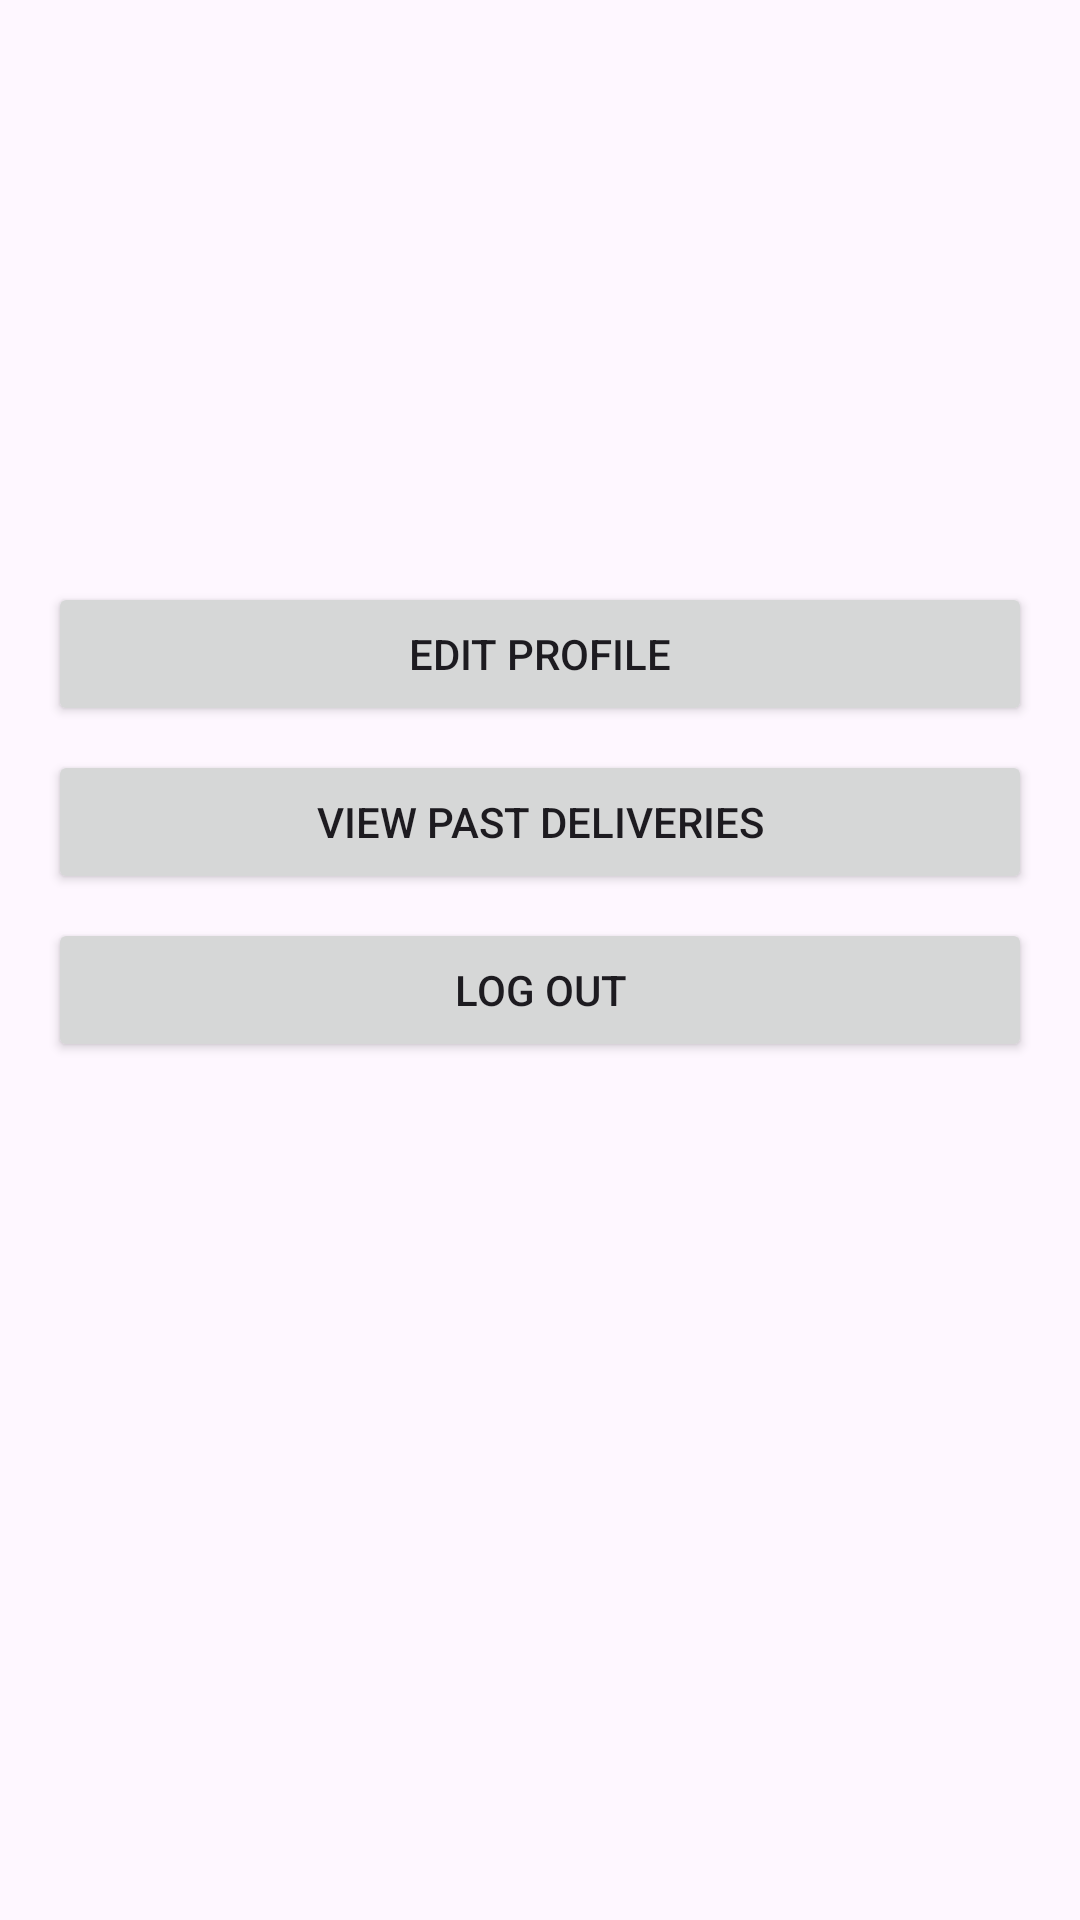

Produce the Android XML layout that renders to this screen, including the resource entries it uses.
<!-- AndroidManifest.xml: application theme Theme.MyDistributor -->
<!-- res/layout/fragment_driver_profile.xml -->
<?xml version="1.0" encoding="utf-8"?>
<ScrollView
    xmlns:android="http://schemas.android.com/apk/res/android"
    android:fitsSystemWindows="true"
    android:layout_width="match_parent"
    android:layout_height="match_parent"
    android:padding="16dp">

    <LinearLayout
        android:orientation="vertical"
        android:layout_width="match_parent"
        android:layout_height="wrap_content">

        
        <ImageView
            android:id="@+id/profileImageView"
            android:layout_width="100dp"
            android:layout_height="100dp"
            android:src="@drawable/ic_profile"
            android:contentDescription="Profile Image"/>

        <TextView
            android:id="@+id/nameTextView"
            style="@style/TextAppearance.MaterialComponents.Headline6"
            android:layout_marginTop="8dp"
            android:layout_width="wrap_content"
            android:layout_height="wrap_content"/>

        <TextView
            android:id="@+id/emailTextView"
            android:layout_width="wrap_content"
            android:layout_height="wrap_content"/>

        
        <Button
            android:id="@+id/editProfileButton"
            android:layout_marginTop="24dp"
            android:layout_width="match_parent"
            android:layout_height="wrap_content"
            android:text="Edit Profile"/>
        <Button
            android:id="@+id/viewPastButton"
            android:layout_marginTop="8dp"
            android:layout_width="match_parent"
            android:layout_height="wrap_content"
            android:text="View Past Deliveries"/>
        <Button
            android:id="@+id/logoutButton"
            android:layout_marginTop="8dp"
            android:layout_width="match_parent"
            android:layout_height="wrap_content"
            android:text="Log Out"/>
    </LinearLayout>
</ScrollView>
<!-- resources referenced by this layout -->
<resources>
  <style name="Theme.MyDistributor" parent="Base.Theme.MyDistributor" />
  <style name="Base.Theme.MyDistributor" parent="Theme.Material3.DayNight.NoActionBar">
          
          
      </style>
</resources>
